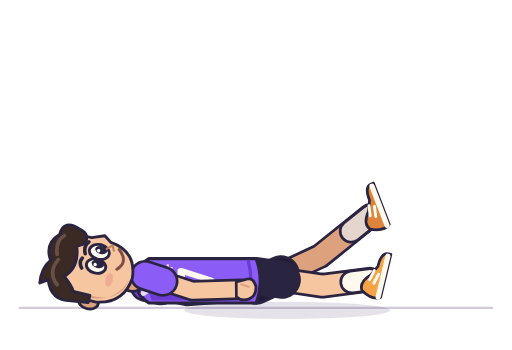
t = 0.00 s
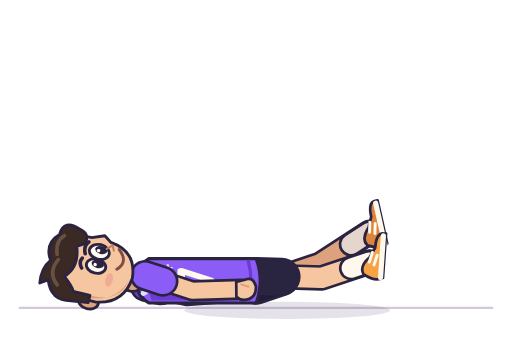
t = 0.14 s
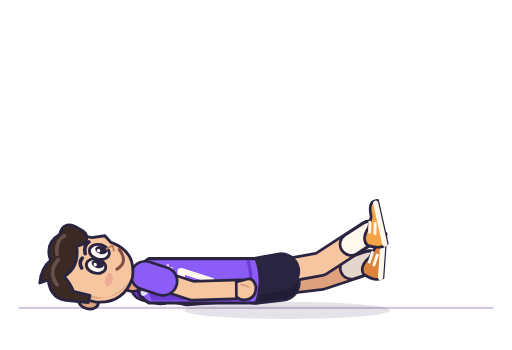
t = 0.27 s
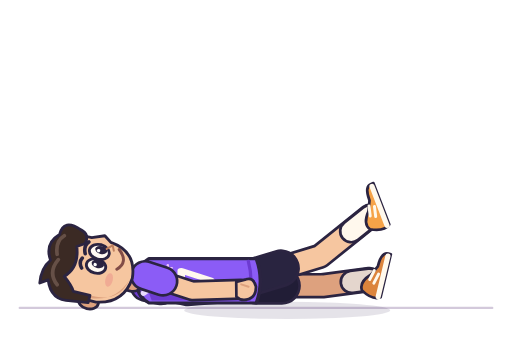
t = 0.41 s
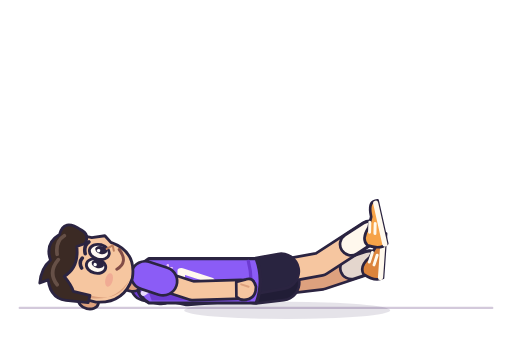
t = 0.54 s
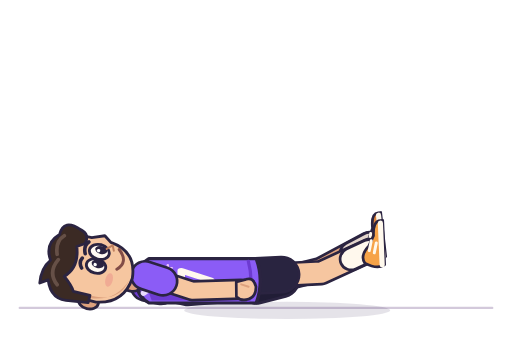
t = 0.62 s

The animated SVG that drew these frames (rendered in a browser with its animation timeline set to each time). Animation: 15 SMIL elements (animate=11,animateTransform=4); one cycle of 0.80 s, repeats indefinitely.

<?xml version="1.0" encoding="UTF-8"?>
<svg xmlns="http://www.w3.org/2000/svg" viewBox="-4 58 208 142" width="440" height="420" role="img" aria-labelledby="title desc" data-exercise="flutter-kicks" data-duration="0.8" data-samples="40" fill="none" stroke-linecap="round" stroke-linejoin="round"><title id="title">מספריים</title><desc id="desc">דמות האימון בחולצה סגולה עם מספר 7. פוזות מקטלוג התרגילים, בתנועה מחזורית חלקה.</desc><defs><path id="neck" d="M50 172L34 168"><animate attributeName="d" dur="800ms" values="M50 172L34 168;M50 172L34 168;M50 172L34 168;M50 172L34 168;M50 172L34 168;M50 172L34 168;M50 172L34 168;M50 172L34 168;M50 172L34 168;M50 172L34 168;M50 172L34 168;M50 172L34 168;M50 172L34 168;M50 172L34 168;M50 172L34 168;M50 172L34 168;M50 172L34 168;M50 172L34 168;M50 172L34 168;M50 172L34 168;M50 172L34 168;M50 172L34 168;M50 172L34 168;M50 172L34 168;M50 172L34 168;M50 172L34 168;M50 172L34 168;M50 172L34 168;M50 172L34 168;M50 172L34 168;M50 172L34 168;M50 172L34 168;M50 172L34 168;M50 172L34 168;M50 172L34 168;M50 172L34 168;M50 172L34 168;M50 172L34 168;M50 172L34 168;M50 172L34 168;M50 172L34 168" calcMode="linear" repeatCount="indefinite"/></path><path id="far-arm" d="M55 174.2L72 178 92 176.42"><animate attributeName="d" dur="800ms" values="M55 174.2L72 178 92 176.42;M55 174.2L72 178 92 176.42;M55 174.2L72 178 92 176.42;M55 174.2L72 178 92 176.42;M55 174.2L72 178 92 176.42;M55 174.2L72 178 92 176.42;M55 174.2L72 178 92 176.42;M55 174.2L72 178 92 176.42;M55 174.2L72 178 92 176.42;M55 174.2L72 178 92 176.42;M55 174.2L72 178 92 176.42;M55 174.2L72 178 92 176.42;M55 174.2L72 178 92 176.42;M55 174.2L72 178 92 176.42;M55 174.2L72 178 92 176.42;M55 174.2L72 178 92 176.42;M55 174.2L72 178 92 176.42;M55 174.2L72 178 92 176.42;M55 174.2L72 178 92 176.42;M55 174.2L72 178 92 176.42;M55 174.2L72 178 92 176.42;M55 174.2L72 178 92 176.42;M55 174.2L72 178 92 176.42;M55 174.2L72 178 92 176.42;M55 174.2L72 178 92 176.42;M55 174.2L72 178 92 176.42;M55 174.2L72 178 92 176.42;M55 174.2L72 178 92 176.42;M55 174.2L72 178 92 176.42;M55 174.2L72 178 92 176.42;M55 174.2L72 178 92 176.42;M55 174.2L72 178 92 176.42;M55 174.2L72 178 92 176.42;M55 174.2L72 178 92 176.42;M55 174.2L72 178 92 176.42;M55 174.2L72 178 92 176.42;M55 174.2L72 178 92 176.42;M55 174.2L72 178 92 176.42;M55 174.2L72 178 92 176.42;M55 174.2L72 178 92 176.42;M55 174.2L72 178 92 176.42" calcMode="linear" repeatCount="indefinite"/></path><path id="far-sleeve" d="M55 174.2L61.46 175.64"><animate attributeName="d" dur="800ms" values="M55 174.2L61.46 175.64;M55 174.2L61.46 175.64;M55 174.2L61.46 175.64;M55 174.2L61.46 175.64;M55 174.2L61.46 175.64;M55 174.2L61.46 175.64;M55 174.2L61.46 175.64;M55 174.2L61.46 175.64;M55 174.2L61.46 175.64;M55 174.2L61.46 175.64;M55 174.2L61.46 175.64;M55 174.2L61.46 175.64;M55 174.2L61.46 175.64;M55 174.2L61.46 175.64;M55 174.2L61.46 175.64;M55 174.2L61.46 175.64;M55 174.2L61.46 175.64;M55 174.2L61.46 175.64;M55 174.2L61.46 175.64;M55 174.2L61.46 175.64;M55 174.2L61.46 175.64;M55 174.2L61.46 175.64;M55 174.2L61.46 175.64;M55 174.2L61.46 175.64;M55 174.2L61.46 175.64;M55 174.2L61.46 175.64;M55 174.2L61.46 175.64;M55 174.2L61.46 175.64;M55 174.2L61.46 175.64;M55 174.2L61.46 175.64;M55 174.2L61.46 175.64;M55 174.2L61.46 175.64;M55 174.2L61.46 175.64;M55 174.2L61.46 175.64;M55 174.2L61.46 175.64;M55 174.2L61.46 175.64;M55 174.2L61.46 175.64;M55 174.2L61.46 175.64;M55 174.2L61.46 175.64;M55 174.2L61.46 175.64;M55 174.2L61.46 175.64" calcMode="linear" repeatCount="indefinite"/></path><path id="far-shorts" d="M100 174L110.14 169.32"><animate attributeName="d" dur="800ms" values="M100 174L110.14 169.32;M100 174L110.14 169.35;M100 174L110.15 169.45;M100 174L110.16 169.6;M100 174L110.18 169.81;M100 174L110.2 170.05;M100 174L110.22 170.33;M100 174L110.25 170.64;M100 174L110.28 170.97;M100 174L110.31 171.31;M100 174L110.34 171.66;M100 174L110.36 172.01;M100 174L110.39 172.35;M100 174L110.42 172.68;M100 174L110.45 172.99;M100 174L110.47 173.27;M100 174L110.49 173.51;M100 174L110.51 173.72;M100 174L110.52 173.87;M100 174L110.53 173.97;M100 174L110.53 174;M100 174L110.53 173.97;M100 174L110.52 173.87;M100 174L110.51 173.72;M100 174L110.49 173.51;M100 174L110.47 173.27;M100 174L110.45 172.99;M100 174L110.42 172.68;M100 174L110.39 172.35;M100 174L110.36 172.01;M100 174L110.34 171.66;M100 174L110.31 171.31;M100 174L110.28 170.97;M100 174L110.25 170.64;M100 174L110.22 170.33;M100 174L110.2 170.05;M100 174L110.18 169.81;M100 174L110.16 169.6;M100 174L110.15 169.45;M100 174L110.14 169.35;M100 174L110.14 169.32" calcMode="linear" repeatCount="indefinite"/></path><path id="far-leg" d="M100 174L126 162 146.4 145.61"><animate attributeName="d" dur="800ms" values="M100 174L126 162 146.4 145.61;M100 174L126.01 162.09 146.39 145.79;M100 174L126.03 162.34 146.37 146.31;M100 174L126.06 162.73 146.33 147.13;M100 174L126.1 163.25 146.29 148.22;M100 174L126.16 163.88 146.24 149.53;M100 174L126.22 164.59 146.18 151.03;M100 174L126.28 165.38 146.13 152.69;M100 174L126.35 166.22 146.09 154.47;M100 174L126.43 167.1 146.05 156.34;M100 174L126.5 168 146.02 158.26;M100 174L126.57 168.9 146 160.19;M100 174L126.65 169.78 146 162.1;M100 174L126.72 170.62 146.01 163.95;M100 174L126.78 171.41 146.03 165.69;M100 174L126.84 172.13 146.06 167.29;M100 174L126.9 172.75 146.09 168.69;M100 174L126.94 173.27 146.12 169.87;M100 174L126.97 173.66 146.14 170.76;M100 174L126.99 173.91 146.16 171.32;M100 174L127 174 146.17 171.52;M100 174L126.99 173.91 146.16 171.32;M100 174L126.97 173.66 146.14 170.76;M100 174L126.94 173.27 146.12 169.87;M100 174L126.9 172.75 146.09 168.69;M100 174L126.84 172.13 146.06 167.29;M100 174L126.78 171.41 146.03 165.69;M100 174L126.72 170.62 146.01 163.95;M100 174L126.65 169.78 146 162.1;M100 174L126.57 168.9 146 160.19;M100 174L126.5 168 146.02 158.26;M100 174L126.43 167.1 146.05 156.34;M100 174L126.35 166.22 146.09 154.47;M100 174L126.28 165.38 146.13 152.69;M100 174L126.22 164.59 146.18 151.03;M100 174L126.16 163.88 146.24 149.53;M100 174L126.1 163.25 146.29 148.22;M100 174L126.06 162.73 146.33 147.13;M100 174L126.03 162.34 146.37 146.31;M100 174L126.01 162.09 146.39 145.79;M100 174L126 162 146.4 145.61" calcMode="linear" repeatCount="indefinite"/></path><path id="far-sock" d="M138.65 151.84L146.4 145.61"><animate attributeName="d" dur="800ms" values="M138.65 151.84L146.4 145.61;M138.65 151.98L146.39 145.79;M138.64 152.4L146.37 146.31;M138.63 153.06L146.33 147.13;M138.62 153.93L146.29 148.22;M138.61 154.98L146.24 149.53;M138.6 156.18L146.18 151.03;M138.59 157.51L146.13 152.69;M138.59 158.94L146.09 154.47;M138.59 160.43L146.05 156.34;M138.6 161.96L146.02 158.26;M138.62 163.5L146 160.19;M138.65 165.02L146 162.1;M138.68 166.48L146.01 163.95;M138.72 167.86L146.03 165.69;M138.76 169.13L146.06 167.29;M138.79 170.24L146.09 168.69;M138.83 171.16L146.12 169.87;M138.86 171.86L146.14 170.76;M138.88 172.31L146.16 171.32;M138.88 172.46L146.17 171.52;M138.88 172.31L146.16 171.32;M138.86 171.86L146.14 170.76;M138.83 171.16L146.12 169.87;M138.79 170.24L146.09 168.69;M138.76 169.13L146.06 167.29;M138.72 167.86L146.03 165.69;M138.68 166.48L146.01 163.95;M138.65 165.02L146 162.1;M138.62 163.5L146 160.19;M138.6 161.96L146.02 158.26;M138.59 160.43L146.05 156.34;M138.59 158.94L146.09 154.47;M138.59 157.51L146.13 152.69;M138.6 156.18L146.18 151.03;M138.61 154.98L146.24 149.53;M138.62 153.93L146.29 148.22;M138.63 153.06L146.33 147.13;M138.64 152.4L146.37 146.31;M138.65 151.98L146.39 145.79;M138.65 151.84L146.4 145.61" calcMode="linear" repeatCount="indefinite"/></path><path id="near-arm" d="M55 169.8L74 176 94 175.41"><animate attributeName="d" dur="800ms" values="M55 169.8L74 176 94 175.41;M55 169.8L74 176 94 175.41;M55 169.8L74 176 94 175.41;M55 169.8L74 176 94 175.41;M55 169.8L74 176 94 175.41;M55 169.8L74 176 94 175.41;M55 169.8L74 176 94 175.41;M55 169.8L74 176 94 175.41;M55 169.8L74 176 94 175.41;M55 169.8L74 176 94 175.41;M55 169.8L74 176 94 175.41;M55 169.8L74 176 94 175.41;M55 169.8L74 176 94 175.41;M55 169.8L74 176 94 175.41;M55 169.8L74 176 94 175.41;M55 169.8L74 176 94 175.41;M55 169.8L74 176 94 175.41;M55 169.8L74 176 94 175.41;M55 169.8L74 176 94 175.41;M55 169.8L74 176 94 175.41;M55 169.8L74 176 94 175.41;M55 169.8L74 176 94 175.41;M55 169.8L74 176 94 175.41;M55 169.8L74 176 94 175.41;M55 169.8L74 176 94 175.41;M55 169.8L74 176 94 175.41;M55 169.8L74 176 94 175.41;M55 169.8L74 176 94 175.41;M55 169.8L74 176 94 175.41;M55 169.8L74 176 94 175.41;M55 169.8L74 176 94 175.41;M55 169.8L74 176 94 175.41;M55 169.8L74 176 94 175.41;M55 169.8L74 176 94 175.41;M55 169.8L74 176 94 175.41;M55 169.8L74 176 94 175.41;M55 169.8L74 176 94 175.41;M55 169.8L74 176 94 175.41;M55 169.8L74 176 94 175.41;M55 169.8L74 176 94 175.41;M55 169.8L74 176 94 175.41" calcMode="linear" repeatCount="indefinite"/></path><path id="near-sleeve" d="M55 169.8L62.22 172.16"><animate attributeName="d" dur="800ms" values="M55 169.8L62.22 172.16;M55 169.8L62.22 172.16;M55 169.8L62.22 172.16;M55 169.8L62.22 172.16;M55 169.8L62.22 172.16;M55 169.8L62.22 172.16;M55 169.8L62.22 172.16;M55 169.8L62.22 172.16;M55 169.8L62.22 172.16;M55 169.8L62.22 172.16;M55 169.8L62.22 172.16;M55 169.8L62.22 172.16;M55 169.8L62.22 172.16;M55 169.8L62.22 172.16;M55 169.8L62.22 172.16;M55 169.8L62.22 172.16;M55 169.8L62.22 172.16;M55 169.8L62.22 172.16;M55 169.8L62.22 172.16;M55 169.8L62.22 172.16;M55 169.8L62.22 172.16;M55 169.8L62.22 172.16;M55 169.8L62.22 172.16;M55 169.8L62.22 172.16;M55 169.8L62.22 172.16;M55 169.8L62.22 172.16;M55 169.8L62.22 172.16;M55 169.8L62.22 172.16;M55 169.8L62.22 172.16;M55 169.8L62.22 172.16;M55 169.8L62.22 172.16;M55 169.8L62.22 172.16;M55 169.8L62.22 172.16;M55 169.8L62.22 172.16;M55 169.8L62.22 172.16;M55 169.8L62.22 172.16;M55 169.8L62.22 172.16;M55 169.8L62.22 172.16;M55 169.8L62.22 172.16;M55 169.8L62.22 172.16;M55 169.8L62.22 172.16" calcMode="linear" repeatCount="indefinite"/></path><path id="near-shorts" d="M100 170L110.53 171.56"><animate attributeName="d" dur="800ms" values="M100 170L110.53 171.56;M100 170L110.53 171.53;M100 170L110.52 171.43;M100 170L110.51 171.28;M100 170L110.49 171.07;M100 170L110.47 170.83;M100 170L110.45 170.55;M100 170L110.42 170.24;M100 170L110.39 169.91;M100 170L110.36 169.57;M100 170L110.34 169.22;M100 170L110.31 168.87;M100 170L110.28 168.53;M100 170L110.25 168.2;M100 170L110.22 167.89;M100 170L110.2 167.61;M100 170L110.18 167.37;M100 170L110.16 167.16;M100 170L110.15 167.01;M100 170L110.14 166.91;M100 170L110.14 166.88;M100 170L110.14 166.91;M100 170L110.15 167.01;M100 170L110.16 167.16;M100 170L110.18 167.37;M100 170L110.2 167.61;M100 170L110.22 167.89;M100 170L110.25 168.2;M100 170L110.28 168.53;M100 170L110.31 168.87;M100 170L110.34 169.22;M100 170L110.36 169.57;M100 170L110.39 169.91;M100 170L110.42 170.24;M100 170L110.45 170.55;M100 170L110.47 170.83;M100 170L110.49 171.07;M100 170L110.51 171.28;M100 170L110.52 171.43;M100 170L110.53 171.53;M100 170L110.53 171.56" calcMode="linear" repeatCount="indefinite"/></path><path id="near-leg" d="M100 170L127 174 146.17 171.52"><animate attributeName="d" dur="800ms" values="M100 170L127 174 146.17 171.52;M100 170L126.99 173.91 146.16 171.32;M100 170L126.97 173.66 146.14 170.76;M100 170L126.94 173.27 146.12 169.87;M100 170L126.9 172.75 146.09 168.69;M100 170L126.84 172.13 146.06 167.29;M100 170L126.78 171.41 146.03 165.69;M100 170L126.72 170.62 146.01 163.95;M100 170L126.65 169.78 146 162.1;M100 170L126.57 168.9 146 160.19;M100 170L126.5 168 146.02 158.26;M100 170L126.43 167.1 146.05 156.34;M100 170L126.35 166.22 146.09 154.47;M100 170L126.28 165.38 146.13 152.69;M100 170L126.22 164.59 146.18 151.03;M100 170L126.16 163.88 146.24 149.53;M100 170L126.1 163.25 146.29 148.22;M100 170L126.06 162.73 146.33 147.13;M100 170L126.03 162.34 146.37 146.31;M100 170L126.01 162.09 146.39 145.79;M100 170L126 162 146.4 145.61;M100 170L126.01 162.09 146.39 145.79;M100 170L126.03 162.34 146.37 146.31;M100 170L126.06 162.73 146.33 147.13;M100 170L126.1 163.25 146.29 148.22;M100 170L126.16 163.88 146.24 149.53;M100 170L126.22 164.59 146.18 151.03;M100 170L126.28 165.38 146.13 152.69;M100 170L126.35 166.22 146.09 154.47;M100 170L126.43 167.1 146.05 156.34;M100 170L126.5 168 146.02 158.26;M100 170L126.57 168.9 146 160.19;M100 170L126.65 169.78 146 162.1;M100 170L126.72 170.62 146.01 163.95;M100 170L126.78 171.41 146.03 165.69;M100 170L126.84 172.13 146.06 167.29;M100 170L126.9 172.75 146.09 168.69;M100 170L126.94 173.27 146.12 169.87;M100 170L126.97 173.66 146.14 170.76;M100 170L126.99 173.91 146.16 171.32;M100 170L127 174 146.17 171.52" calcMode="linear" repeatCount="indefinite"/></path><path id="near-sock" d="M138.88 172.46L146.17 171.52"><animate attributeName="d" dur="800ms" values="M138.88 172.46L146.17 171.52;M138.88 172.31L146.16 171.32;M138.86 171.86L146.14 170.76;M138.83 171.16L146.12 169.87;M138.79 170.24L146.09 168.69;M138.76 169.13L146.06 167.29;M138.72 167.86L146.03 165.69;M138.68 166.48L146.01 163.95;M138.65 165.02L146 162.1;M138.62 163.5L146 160.19;M138.6 161.96L146.02 158.26;M138.59 160.43L146.05 156.34;M138.59 158.94L146.09 154.47;M138.59 157.51L146.13 152.69;M138.6 156.18L146.18 151.03;M138.61 154.98L146.24 149.53;M138.62 153.93L146.29 148.22;M138.63 153.06L146.33 147.13;M138.64 152.4L146.37 146.31;M138.65 151.98L146.39 145.79;M138.65 151.84L146.4 145.61;M138.65 151.98L146.39 145.79;M138.64 152.4L146.37 146.31;M138.63 153.06L146.33 147.13;M138.62 153.93L146.29 148.22;M138.61 154.98L146.24 149.53;M138.6 156.18L146.18 151.03;M138.59 157.51L146.13 152.69;M138.59 158.94L146.09 154.47;M138.59 160.43L146.05 156.34;M138.6 161.96L146.02 158.26;M138.62 163.5L146 160.19;M138.65 165.02L146 162.1;M138.68 166.48L146.01 163.95;M138.72 167.86L146.03 165.69;M138.76 169.13L146.06 167.29;M138.79 170.24L146.09 168.69;M138.83 171.16L146.12 169.87;M138.86 171.86L146.14 170.76;M138.88 172.31L146.16 171.32;M138.88 172.46L146.17 171.52" calcMode="linear" repeatCount="indefinite"/></path></defs><g aria-hidden="true"><path d="M4 183H196" stroke="#d3c9db" stroke-width=".9" stroke-linecap="round"/><g data-part="shadow" transform="translate(112.67 184)"><g transform="rotate(0)"><g transform="scale(1.55 1)"><ellipse rx="27" ry="3.5" fill="#3c2c56" opacity=".13"/></g></g></g></g><g id="character"><g data-limb="far-leg"><use href="#far-leg" fill="none" stroke="#2b2441" stroke-width="10.399999999999999"/><use href="#far-leg" fill="none" stroke="#dda17e" stroke-width="8.2"/><use href="#far-sock" fill="none" stroke="#2b2441" stroke-width="10"/><use href="#far-sock" fill="none" stroke="#e4d6cd" stroke-width="7.8"/><g data-part="far-shoe" transform="translate(152 143.46)"><animateTransform attributeName="transform" type="translate" dur="800ms" values="152 143.46;152 143.66;152 144.24;152 145.16;152 146.38;152 147.86;152 149.56;152 151.44;152 153.47;152 155.6;152 157.79;152 160;152 162.19;152 164.3;152 166.29;152 168.11;152 169.72;152 171.05;152 172.06;152 172.7;152 172.92;152 172.7;152 172.06;152 171.05;152 169.72;152 168.11;152 166.29;152 164.3;152 162.19;152 160;152 157.79;152 155.6;152 153.47;152 151.44;152 149.56;152 147.86;152 146.38;152 145.16;152 144.24;152 143.66;152 143.46" calcMode="linear" repeatCount="indefinite"/><g transform="rotate(-111.04)"><animateTransform attributeName="transform" type="rotate" dur="800ms" values="-111.04;-110.82;-110.19;-109.19;-107.84;-106.18;-104.24;-102.05;-99.67;-97.12;-94.48;-91.81;-89.17;-86.62;-84.24;-82.08;-80.2;-78.66;-77.49;-76.76;-76.5;-76.76;-77.49;-78.66;-80.2;-82.08;-84.24;-86.62;-89.17;-91.81;-94.48;-97.12;-99.67;-102.05;-104.24;-106.18;-107.84;-109.19;-110.19;-110.82;-111.04" calcMode="linear" repeatCount="indefinite"/><g transform="scale(1 1)"><path d="M-5-8Q-2-10 2-6L6-4Q12-4 12-1L12 0H-6Q-8-3-5-8Z" fill="#dc843c" stroke="#2b2441" stroke-width="1.1"/><path d="M-6-1H11" fill="none" stroke="#fff9ed" stroke-width="2.1"/><path d="M0-6 4-5M-1-4 3-3" stroke="#fff9ed" stroke-width="1.2"/></g></g></g><use href="#far-shorts" fill="none" stroke="#2b2441" stroke-width="15.399999999999999"/><use href="#far-shorts" fill="none" stroke="#211d36" stroke-width="13.2"/></g><g data-limb="far-arm"><use href="#far-arm" fill="none" stroke="#2b2441" stroke-width="8.7"/><use href="#far-arm" fill="none" stroke="#dda17e" stroke-width="6.5"/><use href="#far-sleeve" fill="none" stroke="#2b2441" stroke-width="12.600000000000001"/><use href="#far-sleeve" fill="none" stroke="#6d3bd1" stroke-width="10.4"/><g data-part="far-hand" transform="translate(92 176.42)"><g transform="rotate(-90.47)"><g transform="scale(1 1)"><path d="M-3-2Q-5 0-4 3Q-3 6 1 6Q5 5 4 2L3-2Z" fill="#dda17e" stroke="#2b2441" stroke-width="1.1"/><path d="m2 0-1 3" fill="none" stroke="#dda17e" stroke-width=".8"/></g></g></g></g><g data-limb="near-leg"><use href="#near-leg" fill="none" stroke="#2b2441" stroke-width="10.399999999999999"/><use href="#near-leg" fill="none" stroke="#f6c6a0" stroke-width="8.2"/><use href="#near-sock" fill="none" stroke="#2b2441" stroke-width="10"/><use href="#near-sock" fill="none" stroke="#fff8ed" stroke-width="7.8"/><g data-part="near-shoe" transform="translate(152 172.92)"><animateTransform attributeName="transform" type="translate" dur="800ms" values="152 172.92;152 172.7;152 172.06;152 171.05;152 169.72;152 168.11;152 166.29;152 164.3;152 162.19;152 160;152 157.79;152 155.6;152 153.47;152 151.44;152 149.56;152 147.86;152 146.38;152 145.16;152 144.24;152 143.66;152 143.46;152 143.66;152 144.24;152 145.16;152 146.38;152 147.86;152 149.56;152 151.44;152 153.47;152 155.6;152 157.79;152 160;152 162.19;152 164.3;152 166.29;152 168.11;152 169.72;152 171.05;152 172.06;152 172.7;152 172.92" calcMode="linear" repeatCount="indefinite"/><g transform="rotate(-76.5)"><animateTransform attributeName="transform" type="rotate" dur="800ms" values="-76.5;-76.76;-77.49;-78.66;-80.2;-82.08;-84.24;-86.62;-89.17;-91.81;-94.48;-97.12;-99.67;-102.05;-104.24;-106.18;-107.84;-109.19;-110.19;-110.82;-111.04;-110.82;-110.19;-109.19;-107.84;-106.18;-104.24;-102.05;-99.67;-97.12;-94.48;-91.81;-89.17;-86.62;-84.24;-82.08;-80.2;-78.66;-77.49;-76.76;-76.5" calcMode="linear" repeatCount="indefinite"/><g transform="scale(1 1)"><path d="M-5-8Q-2-10 2-6L6-4Q12-4 12-1L12 0H-6Q-8-3-5-8Z" fill="#f6a348" stroke="#2b2441" stroke-width="1.1"/><path d="M-6-1H11" fill="none" stroke="#fff9ed" stroke-width="2.1"/><path d="M0-6 4-5M-1-4 3-3" stroke="#fff9ed" stroke-width="1.2"/></g></g></g><use href="#near-shorts" fill="none" stroke="#2b2441" stroke-width="15.399999999999999"/><use href="#near-shorts" fill="none" stroke="#292440" stroke-width="13.2"/></g><g data-part="body" transform="translate(50 172)"><g transform="rotate(-90)"><g transform="scale(1 1.09)"><path d="M-9 6Q-9 20-9 42L-9 46Q0 49 9 46L9 42Q9 20 9 6Q5 0 0 3Q-5 0 -9 6Z" fill="#8b5cf6" stroke="#2b2441" stroke-width="1.3"/><path d="M-8 7Q-8 25-8 44L-3 45Q-7 22-5 6Z" fill="#6d3bd1"/><path d="M-5 4Q0 11 5 4" fill="none" stroke="#e8d9ff" stroke-width="2.2"/><path d="M-8 43Q0 45 8 43" fill="none" stroke="#6d3bd1" stroke-width="1.2"/><g transform="translate(1 21) scale(0.78 1)"><path d="M-4-3H4L-1 8" fill="none" stroke="#fff8ee" stroke-width="2.8" stroke-linejoin="round"/><path d="M4-8h3m-1.5-1.5v3" stroke="#efc6ff" stroke-width=".9"/></g></g></g></g><use href="#neck" fill="none" stroke="#2b2441" stroke-width="9.7"/><use href="#neck" fill="none" stroke="#dda17e" stroke-width="7.5"/><g data-limb="near-arm"><use href="#near-arm" fill="none" stroke="#2b2441" stroke-width="8.7"/><use href="#near-arm" fill="none" stroke="#f6c6a0" stroke-width="6.5"/><use href="#near-sleeve" fill="none" stroke="#2b2441" stroke-width="12.600000000000001"/><use href="#near-sleeve" fill="none" stroke="#8b5cf6" stroke-width="10.4"/><g data-part="near-hand" transform="translate(94 175.41)"><g transform="rotate(-90.6)"><g transform="scale(1 1)"><path d="M-3-2Q-5 0-4 3Q-3 6 1 6Q5 5 4 2L3-2Z" fill="#f6c6a0" stroke="#2b2441" stroke-width="1.1"/><path d="m2 0-1 3" fill="none" stroke="#dda17e" stroke-width=".8"/></g></g></g></g><g data-part="head" transform="translate(34 168)"><g transform="rotate(-75.96)"><g transform="scale(1 1)"><g stroke="#2b2441" stroke-width="1.15">
    <ellipse cx="-12.5" cy="1" rx="3" ry="4.1" fill="#dda17e"/>

    <path d="M-12-6Q-12-15 0-15Q13-15 13-4L15 1 13 4Q12 15 1 16Q-10 15-12 4Z" fill="#f6c6a0"/>
    <path d="M-11-3Q-12 11 0 15Q-10 13-10 2Z" fill="#dda17e" stroke="none"/>
    <path d="M-13 1-14-6Q-16-14-8-17L-10-20Q-4-21 0-18Q6-22 11-17Q18-17 15-9Q14-5 10-6L8-9Q0-6-5-11Q-8-7-10-6L-10 1Z" fill="#3b2a24"/>
    <path d="M-9-13Q-5-18 1-15M3-16q5-2 8 1" fill="none" stroke="#665047" stroke-width="1.5"/>
    <g fill="#fffaf3">
      <ellipse cx="2.2" cy=".5" rx="2.9" ry="4"/>
      <ellipse cx="8.1" cy=".4" rx="3" ry="4.1"/>
    </g>
    <g fill="#2b2441" stroke="none"><ellipse cx="3.2" cy="1" rx="1.65" ry="2.55"/><ellipse cx="9" cy="1" rx="1.6" ry="2.5"/></g>
    <g fill="white" stroke="none"><circle cx="2.7" cy="0" r=".7"/><circle cx="8.5" cy="0" r=".7"/></g>
    <path d="M0-5q2-1.8 4-.7M6-5q3-1.5 5 .3" fill="none" stroke-width="1.45"/>
    <path d="m10 3 2 2-2 1" fill="none" stroke="#bf805f" stroke-width=".8"/>
    <ellipse cx="-2" cy="7" rx="2.8" ry="1.5" fill="#ed9a8c" opacity=".6" stroke="none"/>
    <path d="M3 9q4 4 8-1" fill="none" stroke="#824c47" stroke-width="1.2"/>
  </g></g></g></g></g></svg>
